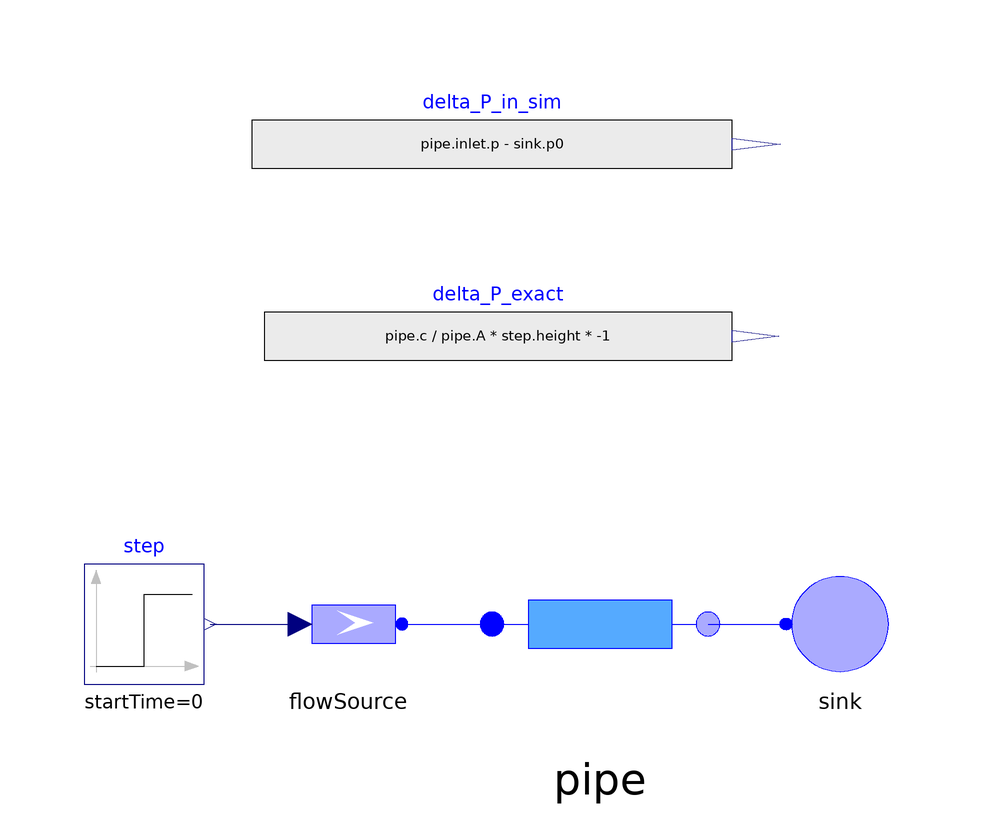

This picture is the connection diagram that the Modelica source below describes through its graphical annotations.

model TestWavePropagation_N_10 "Test of wave propagation with N = 10"
        extends Modelica.Icons.Example;
        HydroPowerControl.Components.FlowSource flowSource annotation(
          Placement(visible = true, transformation(origin = {-24, 0}, extent = {{-10, -10}, {10, 10}}, rotation = 0)));
        HydroPowerControl.Components.Penstock pipe(D = 0.3, L = 1000, cf = 0, downstreamCapacitance = false, s = 0.15, wstart = 0) annotation(
          Placement(visible = true, transformation(origin = {18, 0}, extent = {{-20, -20}, {20, 20}}, rotation = 0)));
        HydroPowerControl.Components.FixedPressure sink annotation(
          Placement(visible = true, transformation(origin = {58, 0}, extent = {{10, -10}, {-10, 10}}, rotation = 0)));
        Modelica.Blocks.Sources.Step step(height = 10, offset = 0, startTime = 0) annotation(
          Placement(visible = true, transformation(origin = {-58, 0}, extent = {{-10, -10}, {10, 10}}, rotation = 0)));
        Modelica.Blocks.Sources.RealExpression delta_P_in_sim(y = pipe.inlet.p - sink.p0) annotation(
          Placement(visible = true, transformation(origin = {0, 80}, extent = {{-40, -10}, {40, 10}}, rotation = 0)));
        Modelica.Blocks.Sources.RealExpression delta_P_exact(y = pipe.c/pipe.A*step.height*((if time > 0 then 1 else 0) + (if time > 2*pipe.L/pipe.c then -2 else 0))) annotation(
          Placement(visible = true, transformation(origin = {1, 48}, extent = {{-39, -10}, {39, 10}}, rotation = 0)));
      equation
        connect(step.y, flowSource.flowRate) annotation(
          Line(points = {{-47, 0}, {-33, 0}}, color = {0, 0, 127}));
        connect(flowSource.flange, pipe.inlet) annotation(
          Line(points = {{-15, 0}, {-1, 0}}, color = {0, 0, 255}));
        connect(pipe.outlet, sink.flange) annotation(
          Line(points = {{36, 0}, {50, 0}}, color = {0, 0, 255}));
        annotation(
          experiment(StartTime = -0.5, StopTime = 2.5, Tolerance = 1e-06, Interval = 0.002));
      end TestWavePropagation_N_10;